Dataset: ada_project_2023 (GitHub, Jmat0/ada_project_2023). Classes: Audemars Piguet, Blancpain, Breguet, Breitling, Bulgari, Cartier, Certina, Chopard, Girard-Perregaux, Hublot, IWC, Jaeger-LeCoultre, Montblanc, Omega, Panerai, Patek Philippe, Rolex, TAG Heuer, Tissot, Zenith.

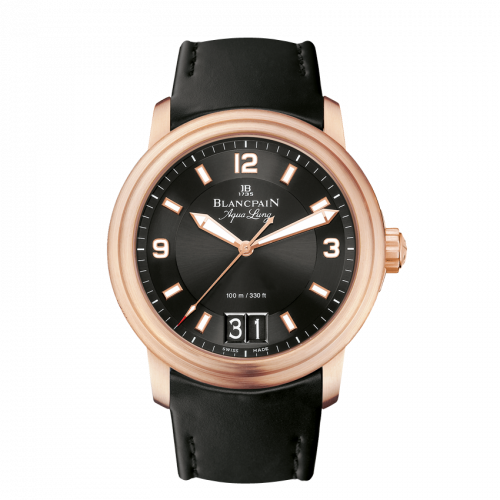
Label: Blancpain

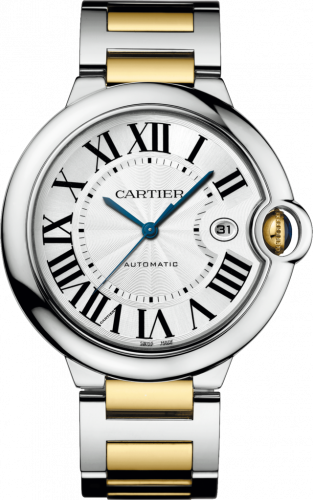
Label: Cartier

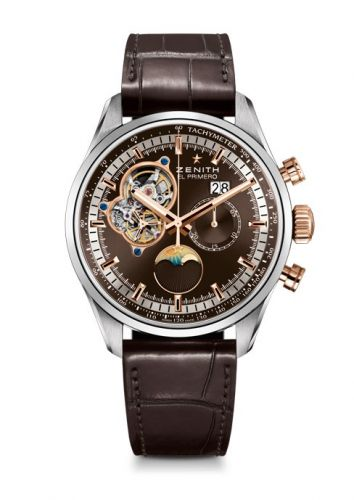
Label: Zenith

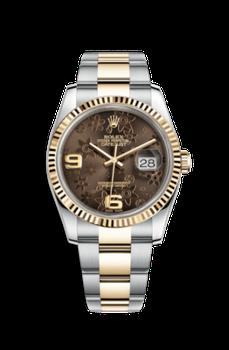
Label: Rolex

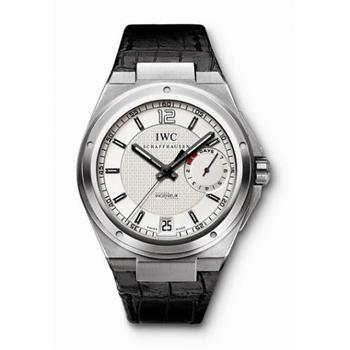
Label: IWC

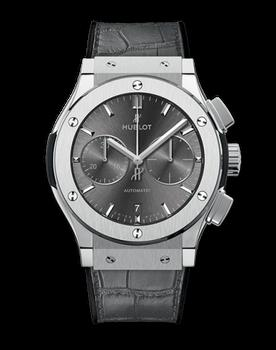
Label: Hublot
